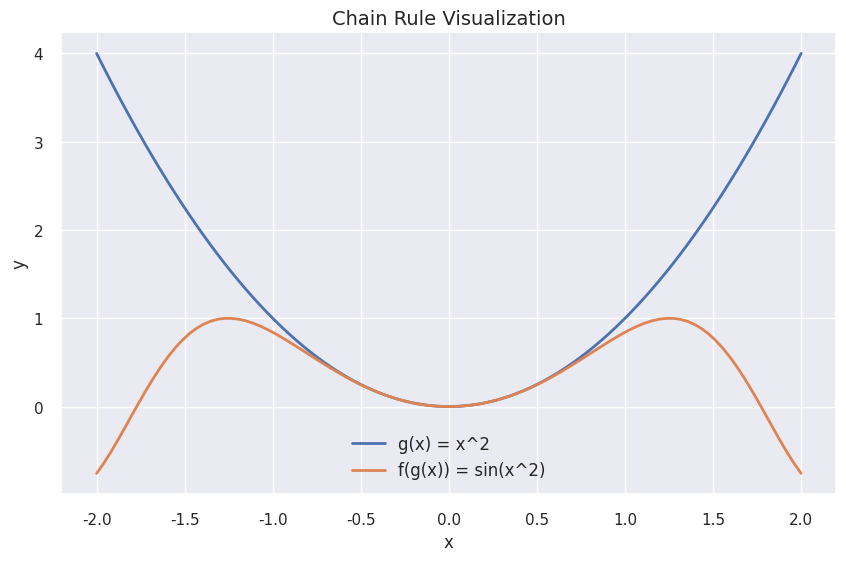

This chart was generated by the following Python code: (Note: this script raises an exception after producing the figure.)
import matplotlib.pyplot as plt
import networkx as nx
import numpy as np
import seaborn as sns

# Set style
plt.style.use("seaborn-v0_8")
sns.set_theme()


def save_figure(name):
    """Save figure with high resolution"""
    plt.savefig(f"assets/{name}.png", dpi=300, bbox_inches="tight")
    plt.close()


def plot_chain_rule():
    """Plot chain rule visualization"""
    x = np.linspace(-2, 2, 100)
    g = x**2  # g(x) = x^2
    f = np.sin(g)  # f(g(x)) = sin(x^2)

    plt.figure(figsize=(10, 6))
    plt.plot(x, g, label="g(x) = x^2", linewidth=2)
    plt.plot(x, f, label="f(g(x)) = sin(x^2)", linewidth=2)
    plt.legend(fontsize=12)
    plt.title("Chain Rule Visualization", fontsize=14)
    plt.grid(True)
    plt.xlabel("x", fontsize=12)
    plt.ylabel("y", fontsize=12)
    save_figure("chain_rule")


def plot_forward_pass():
    """Plot forward pass visualization"""
    plt.figure(figsize=(12, 8))

    # Create network layout
    G = nx.DiGraph()

    # Add nodes
    for i in range(3):  # Input layer
        G.add_node(f"input_{i}", pos=(0, i))
    for i in range(3):  # Hidden layer
        G.add_node(f"hidden_{i}", pos=(1, i))
    for i in range(2):  # Output layer
        G.add_node(f"output_{i}", pos=(2, i + 0.5))

    # Add edges
    for i in range(3):
        for j in range(3):
            G.add_edge(f"input_{i}", f"hidden_{j}")
    for i in range(3):
        for j in range(2):
            G.add_edge(f"hidden_{i}", f"output_{j}")

    # Draw network
    pos = nx.get_node_attributes(G, "pos")
    nx.draw_networkx_nodes(G, pos, node_color="lightblue", node_size=1000, alpha=0.7)
    nx.draw_networkx_edges(G, pos, edge_color="gray", arrows=True, arrowsize=20)

    # Add labels
    labels = {node: node.split("_")[0].title() for node in G.nodes()}
    nx.draw_networkx_labels(G, pos, labels, font_size=12)

    plt.title("Forward Pass Visualization", fontsize=14)
    plt.axis("off")
    save_figure("forward_pass")


def plot_activation_functions():
    """Plot activation functions and their derivatives"""
    x = np.linspace(-5, 5, 100)

    # Sigmoid
    sigmoid = 1 / (1 + np.exp(-x))
    sigmoid_derivative = sigmoid * (1 - sigmoid)

    # ReLU
    relu = np.maximum(0, x)
    relu_derivative = np.where(x > 0, 1, 0)

    # Tanh
    tanh = np.tanh(x)
    tanh_derivative = 1 - np.tanh(x) ** 2

    plt.figure(figsize=(12, 8))

    # Plot functions
    plt.subplot(2, 1, 1)
    plt.plot(x, sigmoid, label="Sigmoid", linewidth=2)
    plt.plot(x, relu, label="ReLU", linewidth=2)
    plt.plot(x, tanh, label="Tanh", linewidth=2)
    plt.title("Activation Functions", fontsize=14)
    plt.legend(fontsize=12)
    plt.grid(True)

    # Plot derivatives
    plt.subplot(2, 1, 2)
    plt.plot(x, sigmoid_derivative, label="Sigmoid Derivative", linewidth=2)
    plt.plot(x, relu_derivative, label="ReLU Derivative", linewidth=2)
    plt.plot(x, tanh_derivative, label="Tanh Derivative", linewidth=2)
    plt.title("Activation Function Derivatives", fontsize=14)
    plt.legend(fontsize=12)
    plt.grid(True)

    plt.tight_layout()
    save_figure("activation_functions")


def plot_loss_functions():
    """Plot loss functions"""
    y_true = np.array([0, 1, 0, 1])
    y_pred = np.linspace(0.01, 0.99, 100)

    # MSE
    mse = np.array([np.mean((y_true - p) ** 2) for p in y_pred])

    # BCE
    bce = np.array(
        [-np.mean(y_true * np.log(p) + (1 - y_true) * np.log(1 - p)) for p in y_pred]
    )

    plt.figure(figsize=(10, 6))
    plt.plot(y_pred, mse, label="MSE", linewidth=2)
    plt.plot(y_pred, bce, label="BCE", linewidth=2)
    plt.title("Loss Functions", fontsize=14)
    plt.xlabel("Prediction", fontsize=12)
    plt.ylabel("Loss", fontsize=12)
    plt.legend(fontsize=12)
    plt.grid(True)
    save_figure("loss_functions")


def plot_training_process():
    """Plot training process visualization"""
    # Generate synthetic training data
    np.random.seed(42)
    X = np.random.randn(2, 1000)
    y = np.random.randn(1, 1000)

    # Simulate training process
    epochs = 1000
    learning_rate = 0.01
    losses = []

    # Initialize network
    weights = [np.random.randn(3, 2) * 0.01, np.random.randn(1, 3) * 0.01]
    biases = [np.zeros((3, 1)), np.zeros((1, 1))]

    for epoch in range(epochs):
        # Forward pass
        z1 = np.dot(weights[0], X) + biases[0]
        a1 = 1 / (1 + np.exp(-z1))
        z2 = np.dot(weights[1], a1) + biases[1]
        a2 = 1 / (1 + np.exp(-z2))

        # Compute loss
        loss = np.mean((y - a2) ** 2)
        losses.append(loss)

        # Backward pass (simplified)
        dz2 = a2 - y
        dw2 = np.dot(dz2, a1.T)
        db2 = np.sum(dz2, axis=1, keepdims=True)

        dz1 = np.dot(weights[1].T, dz2) * a1 * (1 - a1)
        dw1 = np.dot(dz1, X.T)
        db1 = np.sum(dz1, axis=1, keepdims=True)

        # Update weights
        weights[0] -= learning_rate * dw1
        biases[0] -= learning_rate * db1
        weights[1] -= learning_rate * dw2
        biases[1] -= learning_rate * db2

    plt.figure(figsize=(10, 6))
    plt.plot(losses, linewidth=2)
    plt.title("Training Loss Over Time", fontsize=14)
    plt.xlabel("Epoch", fontsize=12)
    plt.ylabel("Loss", fontsize=12)
    plt.grid(True)
    save_figure("training_process")


def plot_gradient_flow():
    """Plot gradient flow visualization"""
    plt.figure(figsize=(12, 8))

    # Create network layout
    G = nx.DiGraph()

    # Add nodes
    for i in range(3):  # Input layer
        G.add_node(f"input_{i}", pos=(0, i))
    for i in range(3):  # Hidden layer
        G.add_node(f"hidden_{i}", pos=(1, i))
    for i in range(2):  # Output layer
        G.add_node(f"output_{i}", pos=(2, i + 0.5))

    # Add edges with gradient flow
    for i in range(3):
        for j in range(3):
            G.add_edge(f"input_{i}", f"hidden_{j}", weight=np.random.rand())
    for i in range(3):
        for j in range(2):
            G.add_edge(f"hidden_{i}", f"output_{j}", weight=np.random.rand())

    # Draw network
    pos = nx.get_node_attributes(G, "pos")
    edge_weights = [G[u][v]["weight"] for u, v in G.edges()]

    nx.draw_networkx_nodes(G, pos, node_color="lightblue", node_size=1000, alpha=0.7)
    nx.draw_networkx_edges(
        G, pos, edge_color="gray", width=edge_weights, arrows=True, arrowsize=20
    )

    # Add labels
    labels = {node: node.split("_")[0].title() for node in G.nodes()}
    nx.draw_networkx_labels(G, pos, labels, font_size=12)

    plt.title("Gradient Flow Visualization", fontsize=14)
    plt.axis("off")
    save_figure("gradient_flow")


def plot_vanishing_gradients():
    """Plot vanishing gradients visualization"""
    x = np.linspace(-5, 5, 100)
    sigmoid = 1 / (1 + np.exp(-x))
    sigmoid_derivative = sigmoid * (1 - sigmoid)

    plt.figure(figsize=(10, 6))
    plt.plot(x, sigmoid_derivative, label="Sigmoid Derivative", linewidth=2)
    plt.title("Vanishing Gradients Problem", fontsize=14)
    plt.xlabel("Input", fontsize=12)
    plt.ylabel("Gradient", fontsize=12)
    plt.legend(fontsize=12)
    plt.grid(True)

    # Add annotations
    plt.annotate(
        "Small gradients\nin these regions",
        xy=(-4, 0.1),
        xytext=(-3, 0.3),
        arrowprops=dict(facecolor="black", shrink=0.05),
    )
    plt.annotate(
        "Small gradients\nin these regions",
        xy=(4, 0.1),
        xytext=(3, 0.3),
        arrowprops=dict(facecolor="black", shrink=0.05),
    )

    save_figure("vanishing_gradients")


def plot_exploding_gradients():
    """Plot exploding gradients visualization"""
    x = np.linspace(-5, 5, 100)
    tanh = np.tanh(x)
    tanh_derivative = 1 - np.tanh(x) ** 2

    plt.figure(figsize=(10, 6))
    plt.plot(x, tanh_derivative, label="Tanh Derivative", linewidth=2)
    plt.title("Exploding Gradients Problem", fontsize=14)
    plt.xlabel("Input", fontsize=12)
    plt.ylabel("Gradient", fontsize=12)
    plt.legend(fontsize=12)
    plt.grid(True)

    # Add annotations
    plt.annotate(
        "Large gradients\nin these regions",
        xy=(-2, 0.8),
        xytext=(-3, 0.5),
        arrowprops=dict(facecolor="black", shrink=0.05),
    )
    plt.annotate(
        "Large gradients\nin these regions",
        xy=(2, 0.8),
        xytext=(3, 0.5),
        arrowprops=dict(facecolor="black", shrink=0.05),
    )

    save_figure("exploding_gradients")


def main():
    """Generate all graphics"""
    print("Generating graphics...")

    # Create graphics
    plot_chain_rule()
    plot_forward_pass()
    plot_activation_functions()
    plot_loss_functions()
    plot_training_process()
    plot_gradient_flow()
    plot_vanishing_gradients()
    plot_exploding_gradients()

    print("Graphics generated successfully!")


if __name__ == "__main__":
    main()
